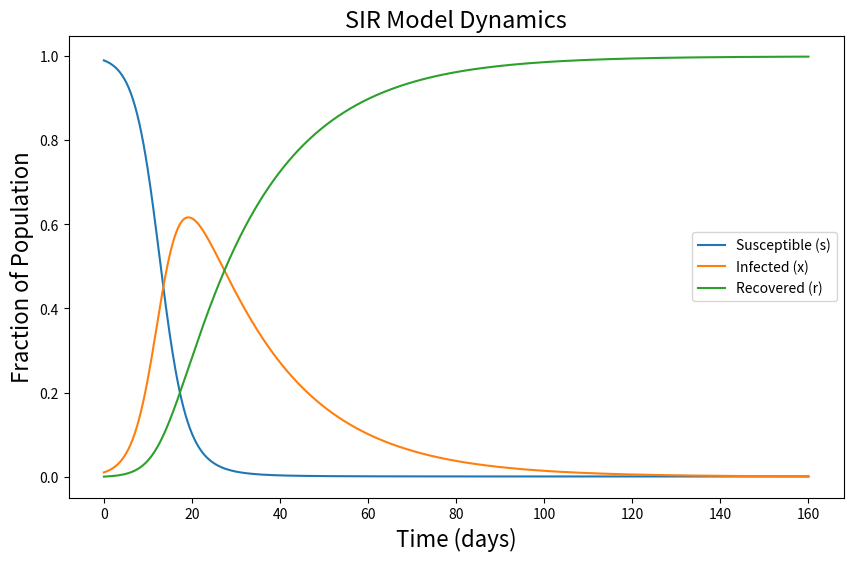

The matplotlib source for this figure:
import numpy as np
from scipy.integrate import solve_ivp, quad
import matplotlib.pyplot as plt

# Parameters
beta = 0.4  # Transmission rate
gamma = 0.05  # Recovery rate
s0 = 0.99  # Initial fraction of susceptible individuals
x0 = 0.01  # Initial fraction of infected individuals
r0 = 0.0   # Initial fraction of recovered individuals

# Define the system of differential equations
def sir_model(t, y):
    s, x, r = y
    ds_dt = -beta * s * x
    dx_dt = beta * s * x - gamma * x
    dr_dt = gamma * x
    return [ds_dt, dx_dt, dr_dt]

# Time span for the simulation
time_span = (0, 160)  # Days
time_eval = np.linspace(time_span[0], time_span[1], 1000)

# Initial conditions
initial_conditions = [s0, x0, r0]

# Solve the differential equations
solution = solve_ivp(sir_model, time_span, initial_conditions, t_eval=time_eval, method='RK45')

# Extract solutions
s_values = solution.y[0]
x_values = solution.y[1]
r_values = solution.y[2]
t_values = solution.t

# Verify s + x + r = 1 at all times
conservation_check = np.allclose(s_values + x_values + r_values, 1.0)
print(f"Conservation of population fractions (s + x + r = 1): {conservation_check}")

# Compute the integral solution for r(t)
def integral_solution(u):
    return 1 / (1 - u - s0 * np.exp(-beta * u / gamma))

integral_values = []
for r in r_values:
    integral, _ = quad(integral_solution, 0, r)
    integral_values.append(integral / gamma)

# Plot the results
plt.figure(figsize=(10, 6))
plt.plot(t_values, s_values, label='Susceptible (s)')
plt.plot(t_values, x_values, label='Infected (x)')
plt.plot(t_values, r_values, label='Recovered (r)')
plt.title('SIR Model Dynamics', fontsize=17)
plt.xlabel('Time (days)', fontsize=16)
plt.ylabel('Fraction of Population', fontsize=16)
plt.legend()
# plt.grid()
plt.show()


